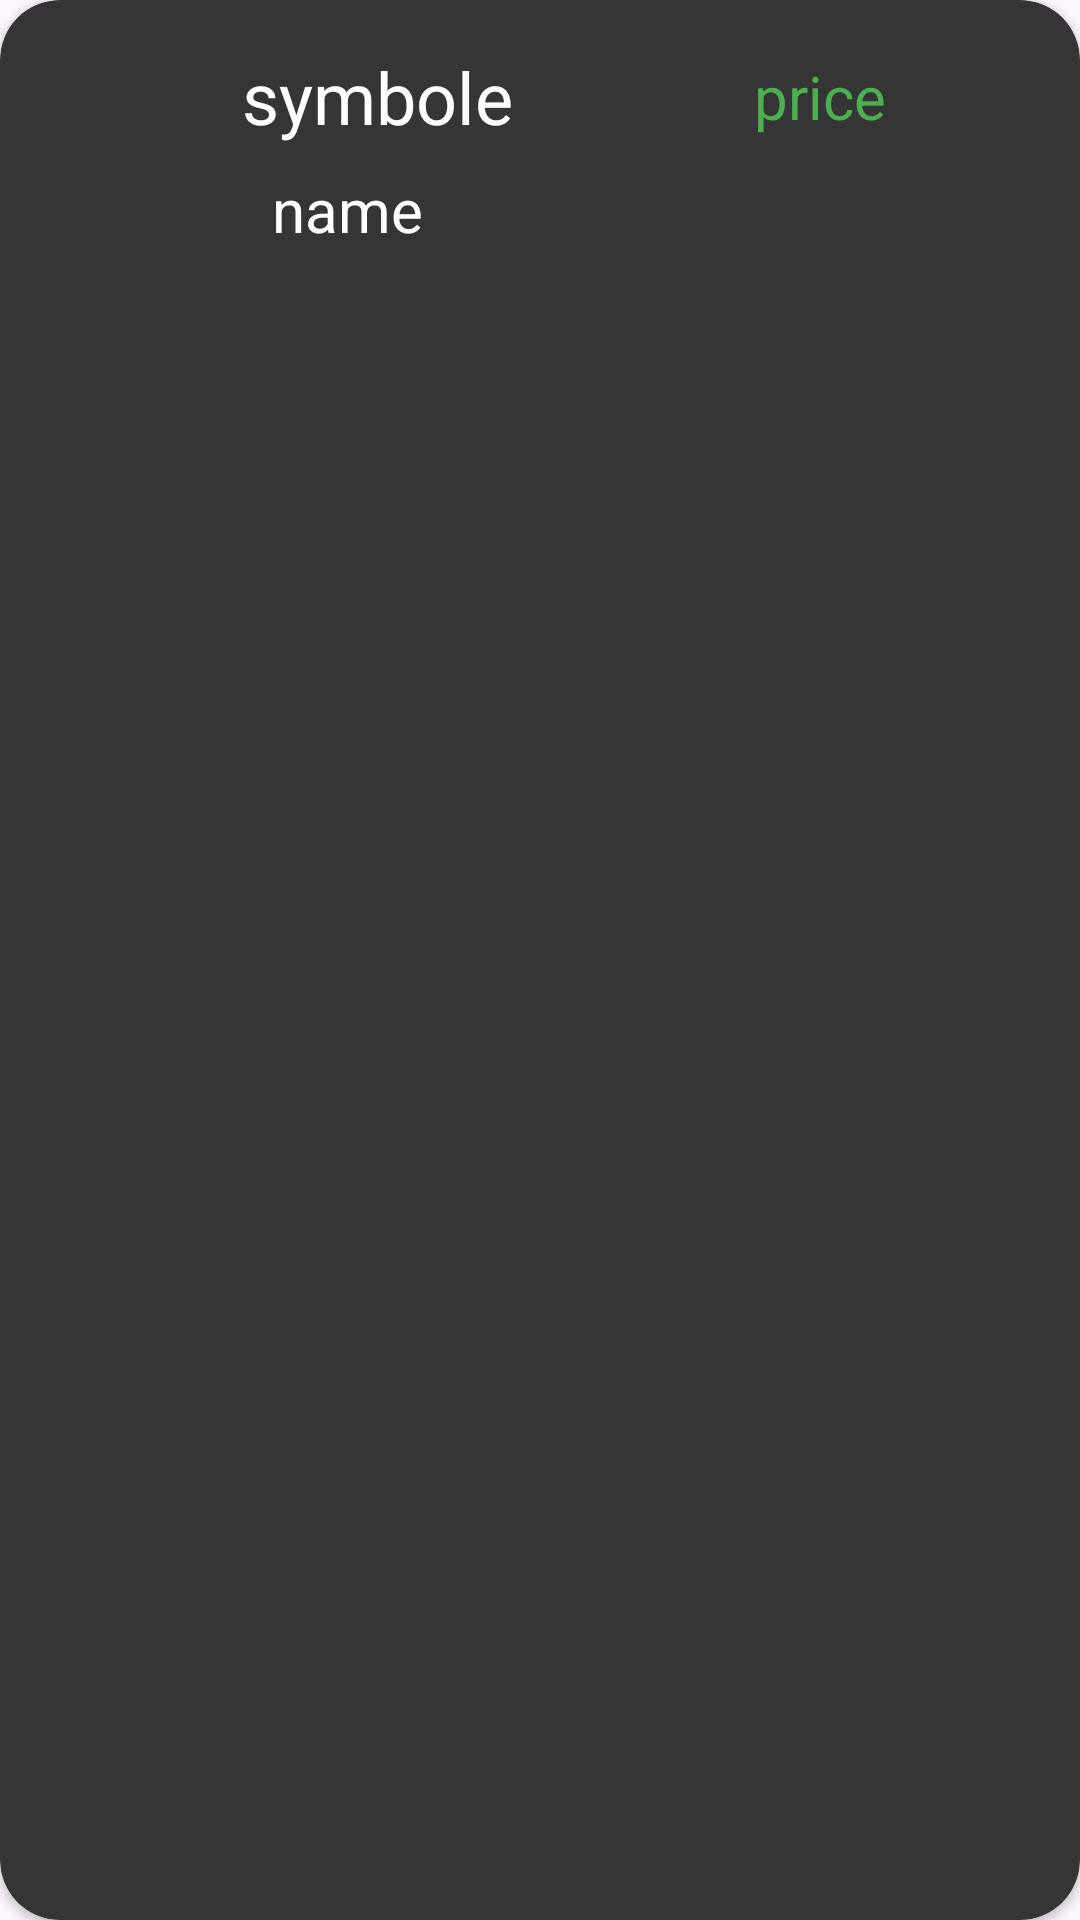

This screen was rendered from an Android layout file. Write that file and the resources it references.
<!-- AndroidManifest.xml: application theme Theme.CryptoBird -->
<!-- res/layout/rv_item.xml -->
<?xml version="1.0" encoding="utf-8"?>
<androidx.cardview.widget.CardView xmlns:android="http://schemas.android.com/apk/res/android"
    xmlns:app="http://schemas.android.com/apk/res-auto"
    xmlns:tools="http://schemas.android.com/tools"
    android:id="@+id/cardView"
    android:layout_width="match_parent"
    android:layout_height="wrap_content"
    android:layout_margin="10dp"
    app:cardCornerRadius="20dp"
    android:backgroundTint="@color/black_1"
    android:elevation="15dp">
<androidx.constraintlayout.widget.ConstraintLayout
    android:layout_width="match_parent"
    android:layout_height="match_parent">

    <TextView
        android:id="@+id/symbol"
        android:layout_width="wrap_content"
        android:layout_height="wrap_content"
        android:layout_marginStart="32dp"
        android:layout_marginTop="16dp"
        android:text="symbole"
        android:textColor="@color/white"
        android:textSize="24sp"
        app:layout_constraintEnd_toStartOf="@+id/price"
        app:layout_constraintHorizontal_bias="0.5"
        app:layout_constraintStart_toStartOf="parent"
        app:layout_constraintTop_toTopOf="parent" />

    <TextView
        android:id="@+id/price"
        android:layout_width="wrap_content"
        android:layout_height="wrap_content"
        android:layout_marginStart="32dp"
        android:layout_marginEnd="16dp"
        android:gravity="end"
        android:text="price"
        android:textColor="@color/green"
        android:textSize="20sp"
        app:layout_constraintBottom_toBottomOf="@+id/symbol"
        app:layout_constraintEnd_toEndOf="parent"
        app:layout_constraintHorizontal_bias="0.5"
        app:layout_constraintStart_toEndOf="@+id/symbol"
        app:layout_constraintTop_toTopOf="@+id/symbol" />

    <TextView
        android:id="@+id/name"
        android:layout_width="wrap_content"
        android:layout_height="wrap_content"
        android:layout_marginTop="8dp"
        android:layout_marginBottom="16dp"
        android:gravity="center"
        android:text="name"
        android:textColor="@color/white"
        android:textSize="20sp"
        app:layout_constraintBottom_toBottomOf="parent"
        app:layout_constraintEnd_toEndOf="@+id/symbol"
        app:layout_constraintHorizontal_bias="0.25"
        app:layout_constraintStart_toStartOf="@+id/symbol"
        app:layout_constraintTop_toBottomOf="@+id/symbol"
        app:layout_constraintVertical_bias="0.0" />

</androidx.constraintlayout.widget.ConstraintLayout>
</androidx.cardview.widget.CardView>
<!-- resources referenced by this layout -->
<resources>
  <color name="black_1">#363535</color>
  <color name="green">#4CAF50</color>
  <color name="white">#FFFFFFFF</color>
  <style name="Theme.CryptoBird" parent="Base.Theme.CryptoBird" />
  <style name="Base.Theme.CryptoBird" parent="Theme.Material3.DayNight.NoActionBar">
          
          
          <item name="android:statusBarColor">@color/black</item>
  
  
      </style>
  <color name="black">#FF000000</color>
</resources>
